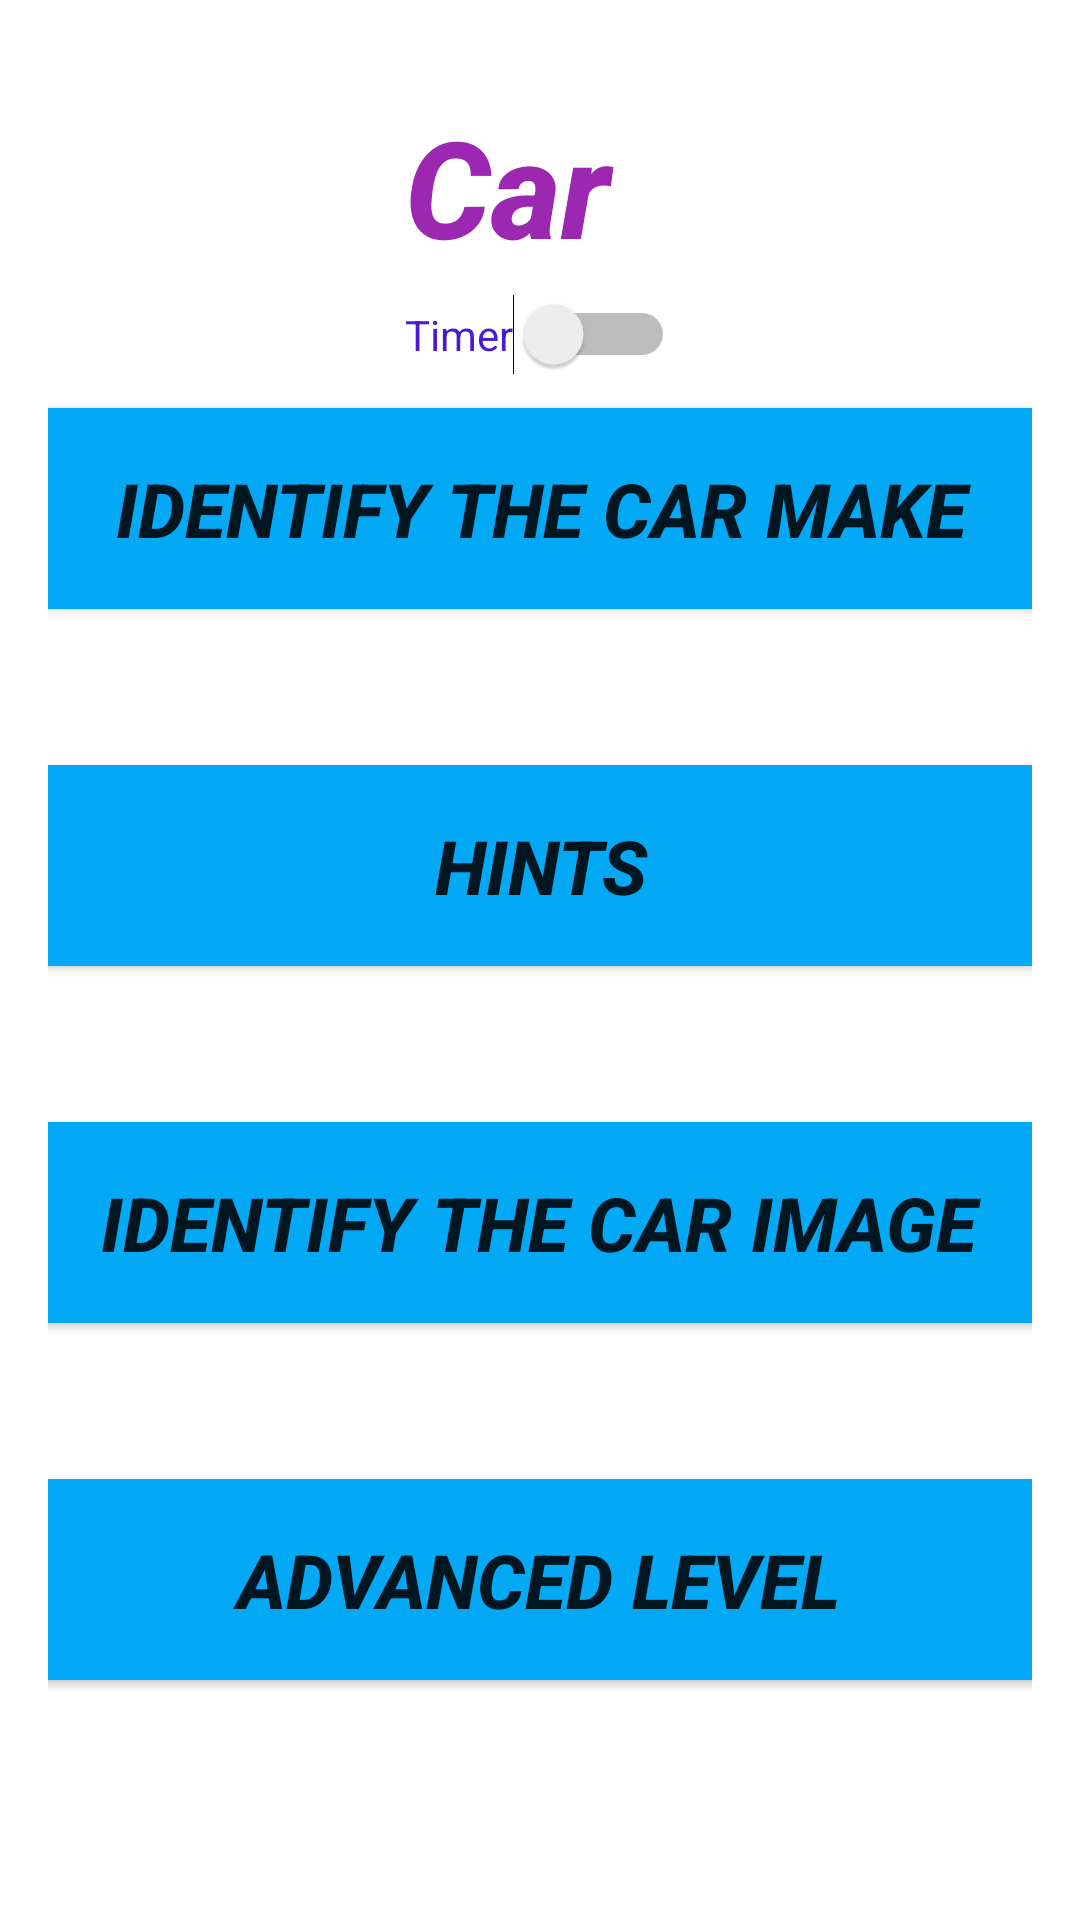

Layout XML and referenced resources for this Android screen:
<!-- AndroidManifest.xml: application theme Theme.Cars -->
<!-- res/layout/activity_main.xml -->
<?xml version="1.0" encoding="utf-8"?>

<androidx.constraintlayout.widget.ConstraintLayout xmlns:android="http://schemas.android.com/apk/res/android"
    xmlns:app="http://schemas.android.com/apk/res-auto"
    xmlns:tools="http://schemas.android.com/tools"
    android:layout_width="match_parent"
    android:layout_height="match_parent"
    tools:context=".MainActivity"
    android:padding="16dp"
    android:background="@drawable/background_car">

    <TextView
        android:id="@+id/appName"
        android:layout_width="90dp"
        android:layout_height="58dp"
        android:layout_marginTop="16dp"
        android:fontFamily="sans-serif-medium"
        android:text="Cars"
        android:textColor="#9C27B0"
        android:textSize="45sp"
        android:textStyle="bold|italic"
        app:layout_constraintEnd_toEndOf="parent"
        app:layout_constraintStart_toStartOf="parent"
        app:layout_constraintTop_toTopOf="parent" />

    <Button
        android:id="@+id/btnCarMake"
        android:layout_width="349dp"
        android:layout_height="79dp"
        android:layout_marginStart="32dp"
        android:layout_marginLeft="32dp"
        android:layout_marginTop="5dp"
        android:layout_marginEnd="32dp"
        android:layout_marginRight="32dp"
        android:fontFamily="sans-serif-medium"
        android:onClick="CarMake"
        android:text="@string/identify_the_car_make"
        android:textSize="25sp"
        android:textStyle="bold|italic"
        app:backgroundTint="#03A9F4"
        app:layout_constraintEnd_toEndOf="parent"
        app:layout_constraintStart_toStartOf="parent"
        app:layout_constraintTop_toBottomOf="@+id/switch1" />

    <Button
        android:id="@+id/btnHints"
        android:layout_width="374dp"
        android:layout_height="79dp"
        android:layout_marginStart="32dp"
        android:layout_marginLeft="32dp"
        android:layout_marginTop="40dp"
        android:layout_marginEnd="32dp"
        android:layout_marginRight="32dp"
        android:fontFamily="sans-serif-medium"
        android:onClick="HintClick"
        android:text="@string/hints"
        android:textSize="25sp"
        android:textStyle="bold|italic"
        app:backgroundTint="#03A9F4"
        app:layout_constraintEnd_toEndOf="parent"
        app:layout_constraintStart_toStartOf="parent"
        app:layout_constraintTop_toBottomOf="@+id/btnCarMake" />

    <Button
        android:id="@+id/btnCarImage"
        android:layout_width="364dp"
        android:layout_height="79dp"
        android:layout_marginStart="32dp"
        android:layout_marginLeft="32dp"
        android:layout_marginTop="40dp"
        android:layout_marginEnd="32dp"
        android:layout_marginRight="32dp"
        android:fontFamily="sans-serif-medium"
        android:onClick="CarImageClick"
        android:text="@string/identify_the_car_image"
        android:textSize="25sp"
        android:textStyle="bold|italic"
        app:backgroundTint="#03A9F4"
        app:layout_constraintEnd_toEndOf="parent"
        app:layout_constraintHorizontal_bias="0.511"
        app:layout_constraintStart_toStartOf="parent"
        app:layout_constraintTop_toBottomOf="@+id/btnHints" />

    <Button
        android:id="@+id/btnAdvanced"
        android:layout_width="372dp"
        android:layout_height="79dp"
        android:layout_marginStart="32dp"
        android:layout_marginLeft="32dp"
        android:layout_marginTop="40dp"
        android:layout_marginEnd="32dp"
        android:layout_marginRight="32dp"
        android:fontFamily="sans-serif-medium"
        android:onClick="AdvancedClick"
        android:text="@string/advanced_level"
        android:textSize="25sp"
        android:textStyle="bold|italic"
        app:backgroundTint="#03A9F4"
        app:layout_constraintEnd_toEndOf="parent"
        app:layout_constraintHorizontal_bias="0.511"
        app:layout_constraintStart_toStartOf="parent"
        app:layout_constraintTop_toBottomOf="@+id/btnCarImage" />

    <Switch
        android:id="@+id/switch1"
        android:layout_width="wrap_content"
        android:layout_height="wrap_content"
        android:layout_marginTop="8dp"
        android:text="Timer"
        android:textColor="#4B18D3"
        app:layout_constraintEnd_toEndOf="parent"
        app:layout_constraintStart_toStartOf="parent"
        app:layout_constraintTop_toBottomOf="@+id/appName"
        tools:ignore="UseSwitchCompatOrMaterialXml" />
</androidx.constraintlayout.widget.ConstraintLayout>
<!-- resources referenced by this layout -->
<resources>
  <string name="advanced_level">Advanced Level</string>
  <string name="hints">Hints</string>
  <string name="identify_the_car_image">Identify the Car Image</string>
  <string name="identify_the_car_make">Identify the Car Make</string>
  <style name="Theme.Cars" parent="Theme.MaterialComponents.DayNight.DarkActionBar">
          
          <item name="colorPrimary">@color/purple_500</item>
          <item name="colorPrimaryVariant">@color/purple_700</item>
          <item name="colorOnPrimary">@color/white</item>
          
          <item name="colorSecondary">@color/teal_200</item>
          <item name="colorSecondaryVariant">@color/teal_700</item>
          <item name="colorOnSecondary">@color/black</item>
          
          <item name="android:statusBarColor" tools:targetApi="l">?attr/colorPrimaryVariant</item>
          
      </style>
  <!-- not gathered from this repository: default colours our renderer supplied (Android Studio template values) -->
  <color name="purple_500">#FF6200EE</color>
  <color name="purple_700">#FF3700B3</color>
  <color name="teal_200">#FF03DAC5</color>
  <color name="teal_700">#FF018786</color>
  <color name="black">#FF000000</color>
  <color name="white">#FFFFFFFF</color>
</resources>
